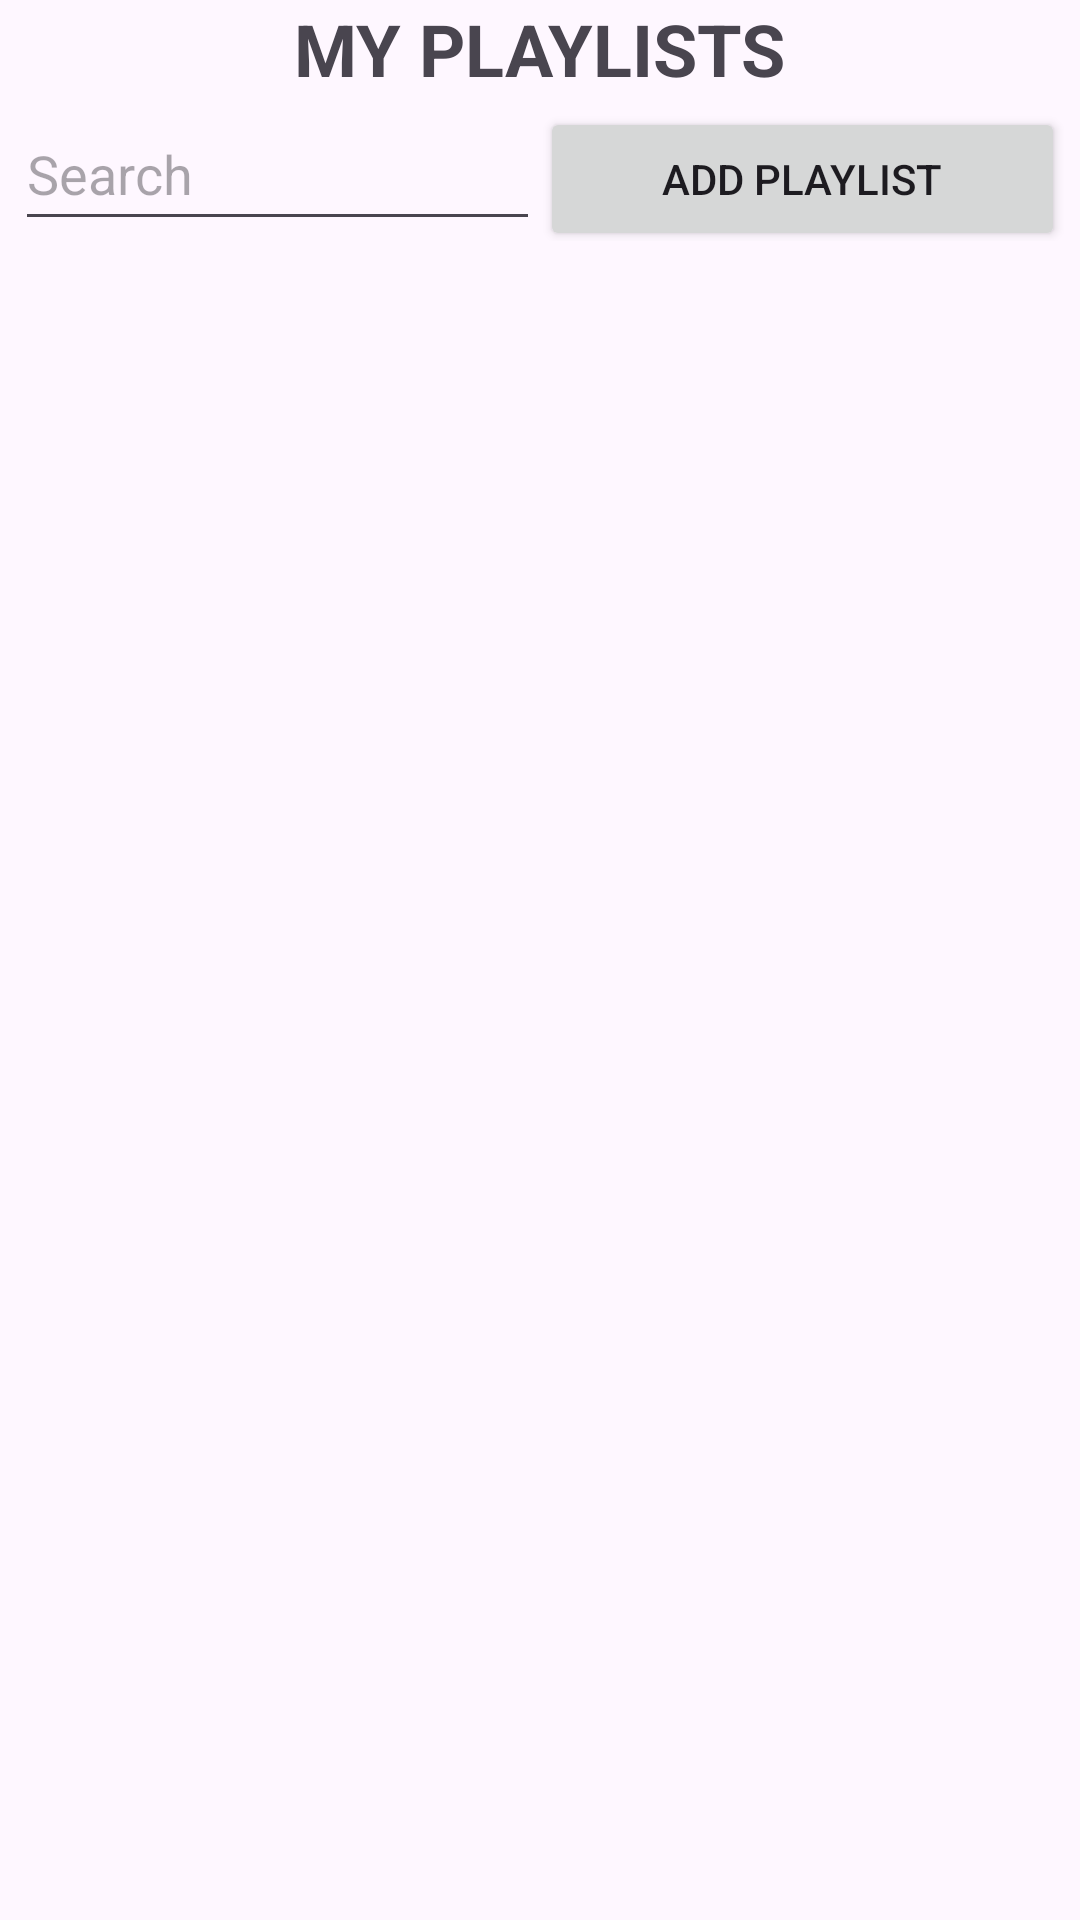

Here is an Android app screen rendered from its layout file. Give the layout XML and the strings, colors and styles it references.
<!-- AndroidManifest.xml: application theme Theme.MyApplication -->
<!-- res/layout/activity_playlist.xml -->
<LinearLayout xmlns:android="http://schemas.android.com/apk/res/android"
    android:layout_width="match_parent"
    android:layout_height="match_parent"
    android:gravity="center_horizontal"
    android:orientation="vertical"
    android:paddingHorizontal="5dp">

    <TextView
        android:id="@+id/tv_headline"
        android:layout_width="wrap_content"
        android:layout_height="wrap_content"
        android:text="MY PLAYLISTS"
        android:textSize="24sp"
        android:textStyle="bold" />

    <LinearLayout
        android:layout_width="match_parent"
        android:layout_height="wrap_content"
        android:orientation="horizontal">

        <EditText
            android:id="@+id/et_search"
            android:layout_width="0dp"
            android:layout_height="wrap_content"
            android:layout_weight="1"
            android:autofillHints=""
            android:hint="Search"
            android:inputType="text"
            android:minHeight="48dp" />

        <Button
            android:id="@+id/button"
            style="@style/Widget.AppCompat.Button.Small"
            android:layout_width="0dp"
            android:layout_height="wrap_content"
            android:layout_weight="1"
            android:text="Add playlist" />
    </LinearLayout>

    <ListView
        android:id="@+id/list_view"
        android:layout_width="match_parent"
        android:layout_height="wrap_content" />
</LinearLayout>
<!-- resources referenced by this layout -->
<resources>
  <style name="Theme.MyApplication" parent="Base.Theme.MyApplication" />
  <style name="Base.Theme.MyApplication" parent="Theme.Material3.Light.NoActionBar">
          <item name="colorPrimary">#00FFCB</item>
          <item name="colorPrimaryVariant">#000000</item>
          <item name="colorOnPrimary">#FFFFFF</item>
      </style>
</resources>
